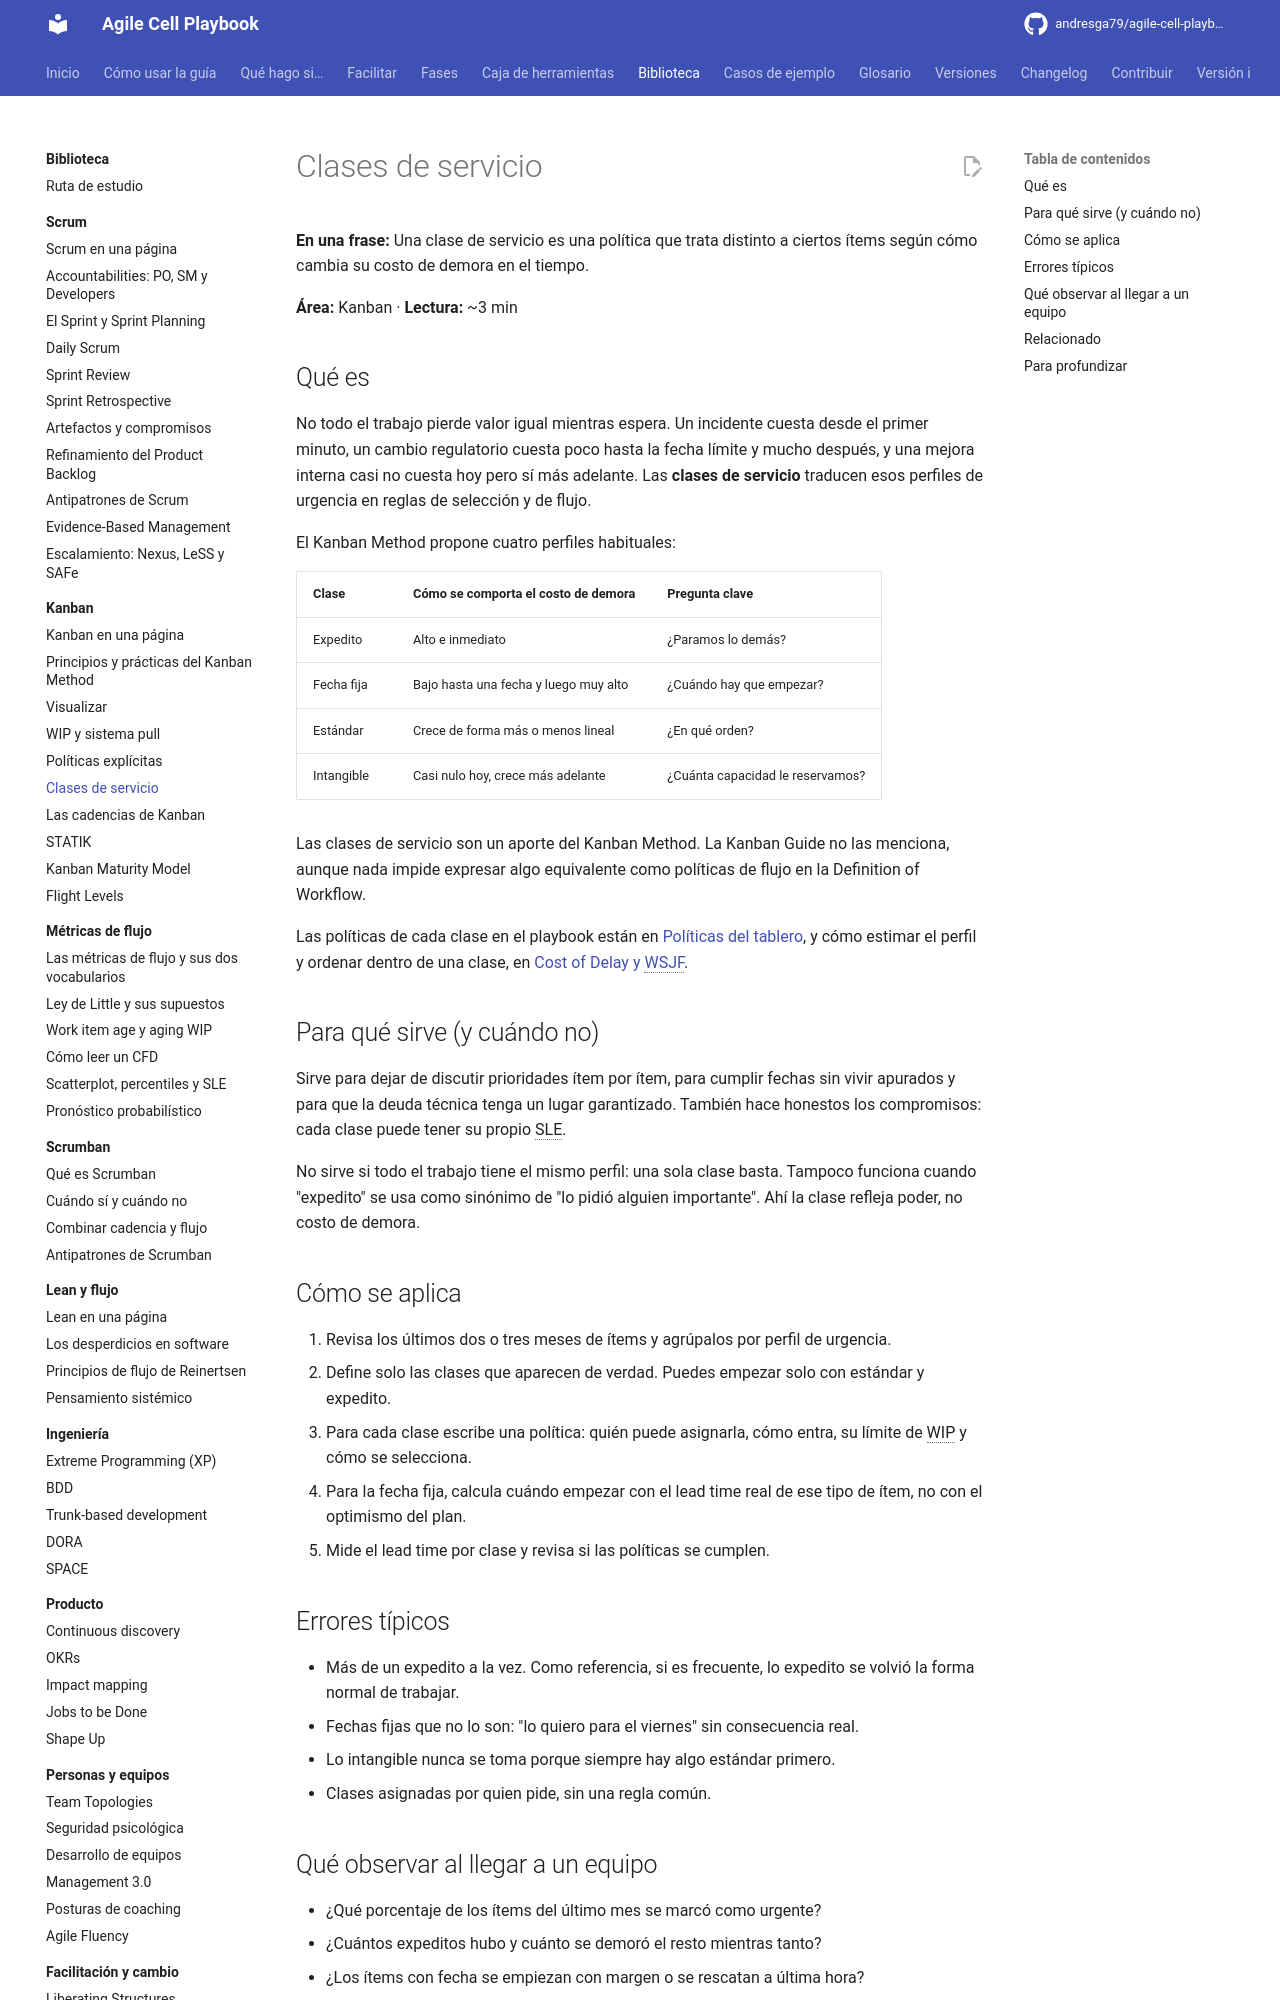

repository: andresga79/agile-cell-playbook · page: biblioteca/kanban/clases-de-servicio/index.html · generator: mkdocs

# Clases de servicio

**En una frase:** Una clase de servicio es una política que trata distinto a ciertos ítems según cómo cambia su costo de demora en el tiempo.

**Área:** Kanban · **Lectura:** ~3 min

## Qué es

No todo el trabajo pierde valor igual mientras espera. Un incidente cuesta desde el primer minuto, un cambio regulatorio cuesta poco hasta la fecha límite y mucho después, y una mejora interna casi no cuesta hoy pero sí más adelante. Las **clases de servicio** traducen esos perfiles de urgencia en reglas de selección y de flujo.

El Kanban Method propone cuatro perfiles habituales:

| Clase | Cómo se comporta el costo de demora | Pregunta clave |
|---|---|---|
| Expedito | Alto e inmediato | ¿Paramos lo demás? |
| Fecha fija | Bajo hasta una fecha y luego muy alto | ¿Cuándo hay que empezar? |
| Estándar | Crece de forma más o menos lineal | ¿En qué orden? |
| Intangible | Casi nulo hoy, crece más adelante | ¿Cuánta capacidad le reservamos? |

Las clases de servicio son un aporte del Kanban Method. La Kanban Guide no las menciona, aunque nada impide expresar algo equivalente como políticas de flujo en la Definition of Workflow.

Las políticas de cada clase en el playbook están en [Políticas del tablero](../../caja-de-herramientas/politicas-tablero.md#clases-de-servicio), y cómo estimar el perfil y ordenar dentro de una clase, en [Cost of Delay y WSJF](../../caja-de-herramientas/cost-of-delay-wsjf.md).

## Para qué sirve (y cuándo no)

Sirve para dejar de discutir prioridades ítem por ítem, para cumplir fechas sin vivir apurados y para que la deuda técnica tenga un lugar garantizado. También hace honestos los compromisos: cada clase puede tener su propio SLE.

No sirve si todo el trabajo tiene el mismo perfil: una sola clase basta. Tampoco funciona cuando "expedito" se usa como sinónimo de "lo pidió alguien importante". Ahí la clase refleja poder, no costo de demora.

## Cómo se aplica

1. Revisa los últimos dos o tres meses de ítems y agrúpalos por perfil de urgencia.
2. Define solo las clases que aparecen de verdad. Puedes empezar solo con estándar y expedito.
3. Para cada clase escribe una política: quién puede asignarla, cómo entra, su límite de WIP y cómo se selecciona.
4. Para la fecha fija, calcula cuándo empezar con el lead time real de ese tipo de ítem, no con el optimismo del plan.
5. Mide el lead time por clase y revisa si las políticas se cumplen.

## Errores típicos

- Más de un expedito a la vez. Como referencia, si es frecuente, lo expedito se volvió la forma normal de trabajar.
- Fechas fijas que no lo son: "lo quiero para el viernes" sin consecuencia real.
- Lo intangible nunca se toma porque siempre hay algo estándar primero.
- Clases asignadas por quien pide, sin una regla común.
